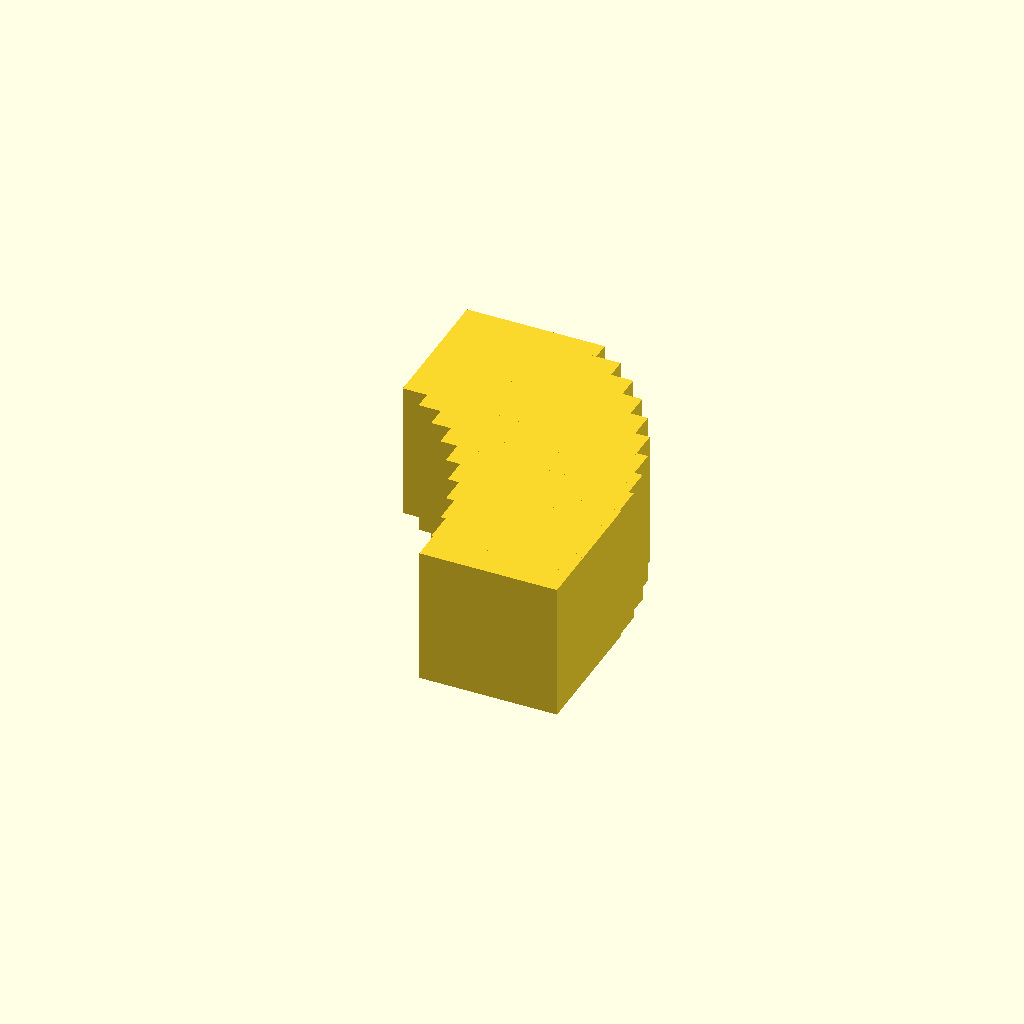
Cell 1 — every parameter at its default value.
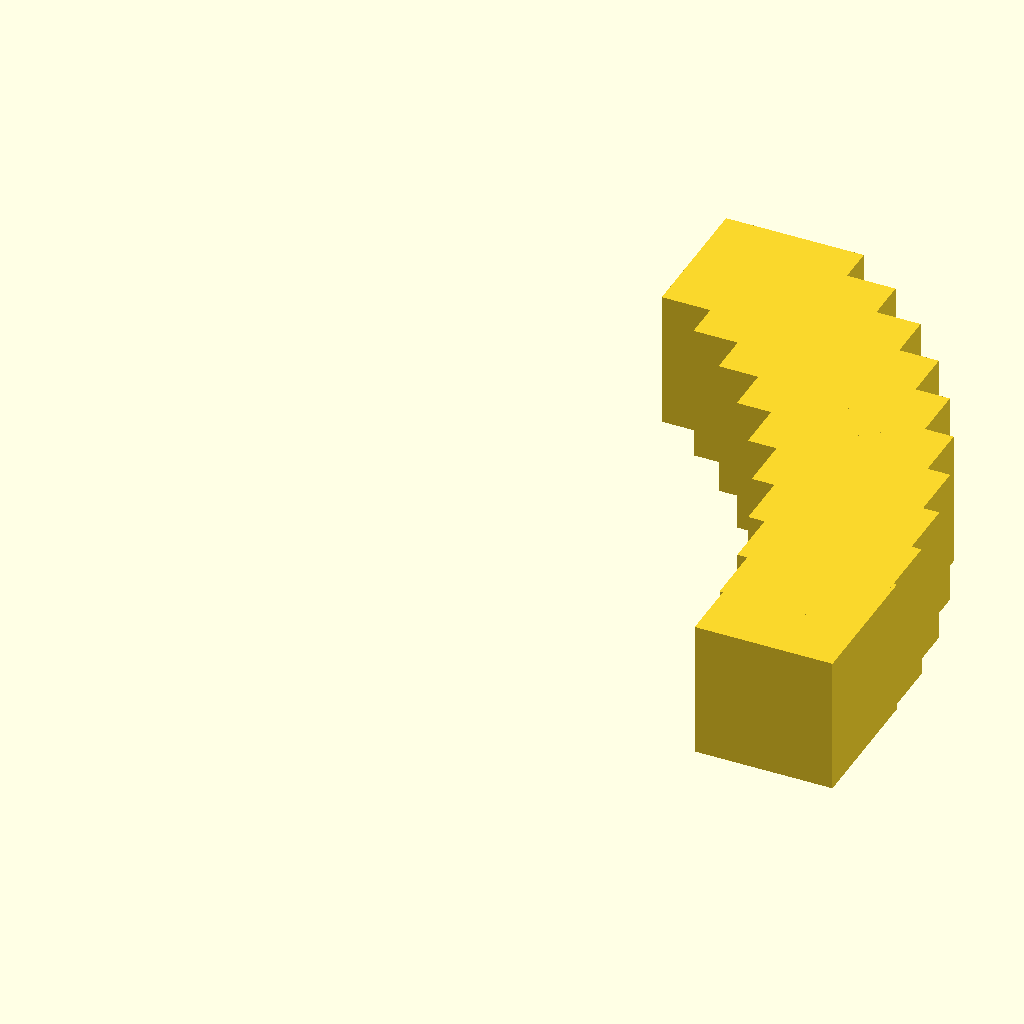
Cell 2: the same model with amplitude = 4.
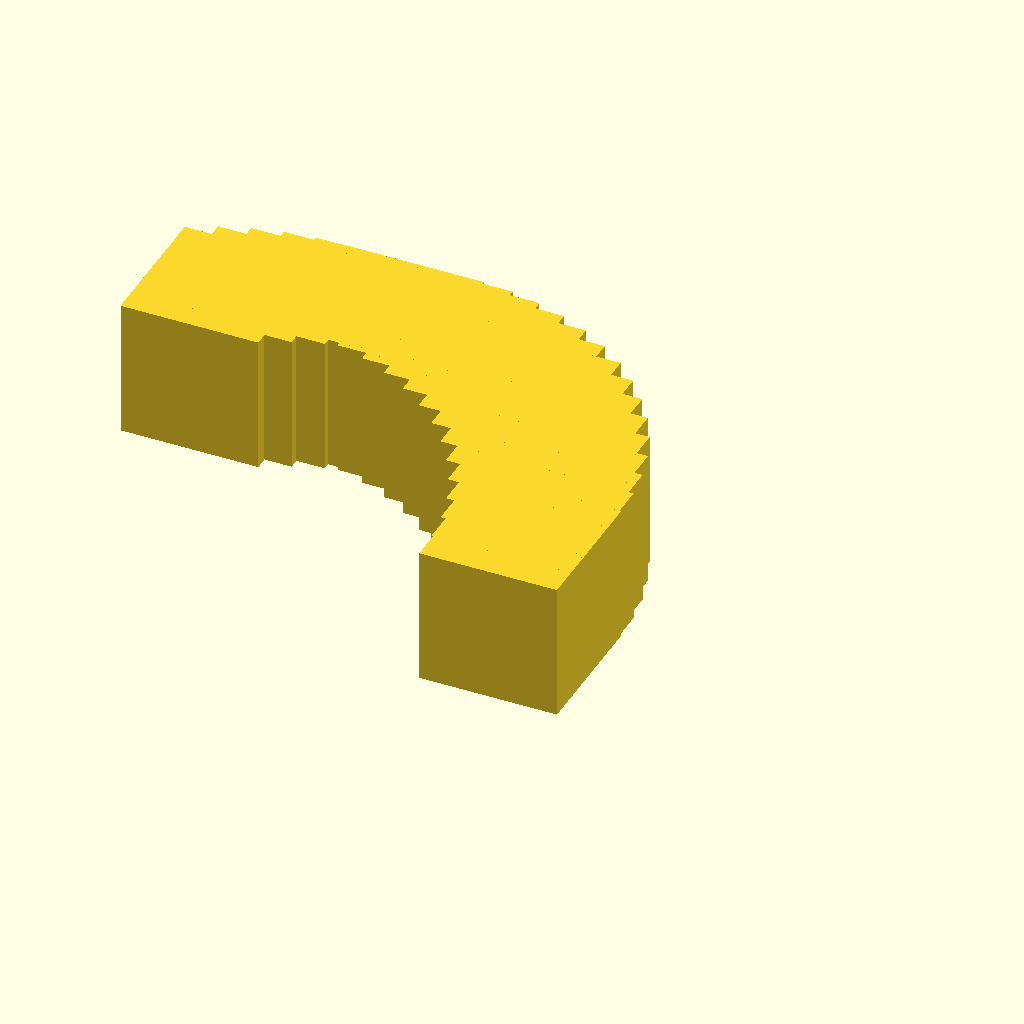
Cell 3 — number_of_waves set to 20, the other parameters unchanged.
All cells are drawn from one camera (rotation 55°, 0°, 25°, orthographic, colour scheme Cornfield), so only the parameter changes between them.
The OpenSCAD source (train/evaluation/ThomasTheMaker_k-1b_20251029_030656/wave.scad):
// Wave parameters
wavelength = 50;
amplitude = 2;
frequency = 2;
number_of_waves = 10;

module wave(amplitude, frequency, number_of_waves) {
  for (i = [0:number_of_waves - 1]) {
    angle = i * 2 * PI;
    x = amplitude * cos(angle);
    y = amplitude * sin(angle);
    translate([x, y, 0]) {
      cube([1, 1, 1], center = true);
    }
  }
}

wave(amplitude, frequency, number_of_waves);
Parameter table extracted from the source (name, type, default, range or options):
wavelength: number, default 50
amplitude: number, default 2
frequency: number, default 2
number_of_waves: number, default 10
